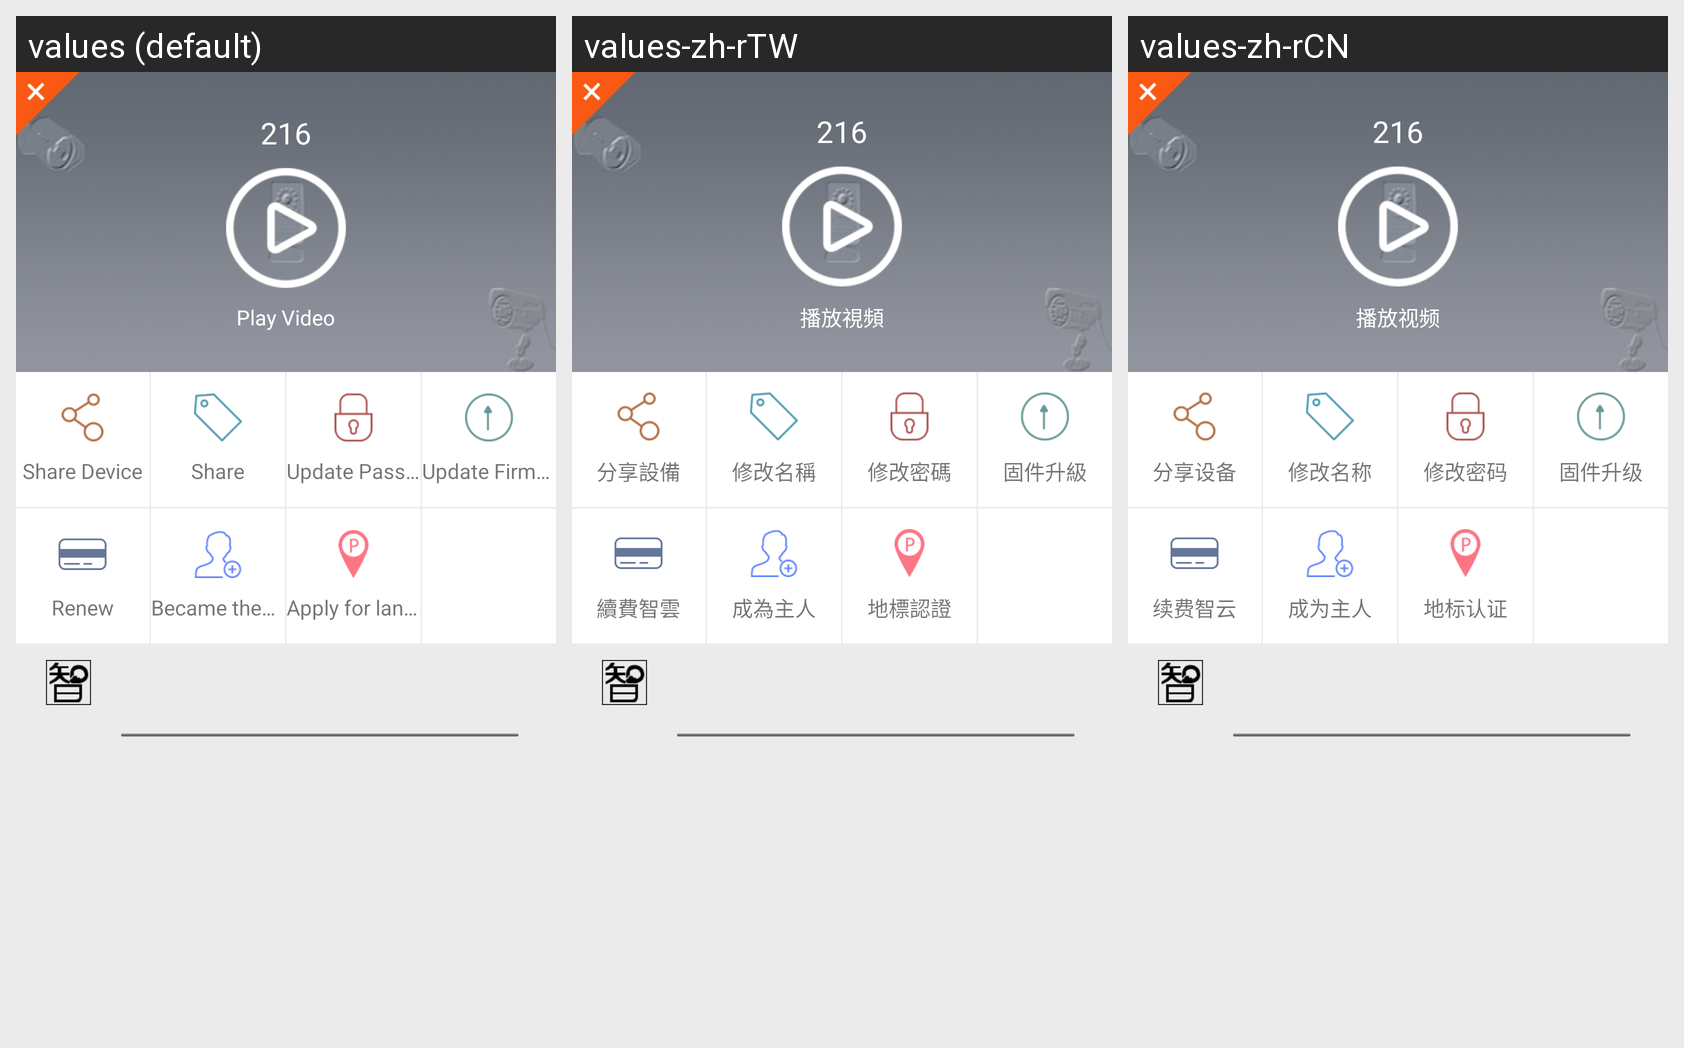

Here is an Android app screen in its default locale and in the app's own translations. Write out the translated-string differences for the strings that appear on this screen.
Android screen res/layout/activity_zhiyun_device_property.xml rendered under 3 locales, left to right: values (default), values-zh-rTW, values-zh-rCN. Device: Nexus 5 (rendered at 1080×1920; each locale shown at half size, 540×960, under a caption strip naming it); theme AppTheme.
Strings drawn on this screen, with the default value and each locale's value (text and hints the layout hard-codes, and strings that could not be matched under every locale, appear in the picture but are not listed):

device_property_play_video
  values: Play Video
  values-zh-rTW: 播放視頻
  values-zh-rCN: 播放视频

device_property_share_device
  values: Share Device
  values-zh-rTW: 分享設備
  values-zh-rCN: 分享设备

device_property_device_modifyName
  values: Share
  values-zh-rTW: 修改名稱
  values-zh-rCN: 修改名称

about_more_change_pwd
  values: Update Password
  values-zh-rTW: 修改密碼
  values-zh-rCN: 修改密码

device_property_update_root
  values: Update Firmware
  values-zh-rTW: 固件升級
  values-zh-rCN: 固件升级

device_property_renewals_zhiyun
  values: Renew
  values-zh-rTW: 續費智雲
  values-zh-rCN: 续费智云

device_become_owner
  values: Became the master
  values-zh-rTW: 成為主人
  values-zh-rCN: 成为主人

share_position_confirm
  values: Apply for landmark
  values-zh-rTW: 地標認證
  values-zh-rCN: 地标认证
